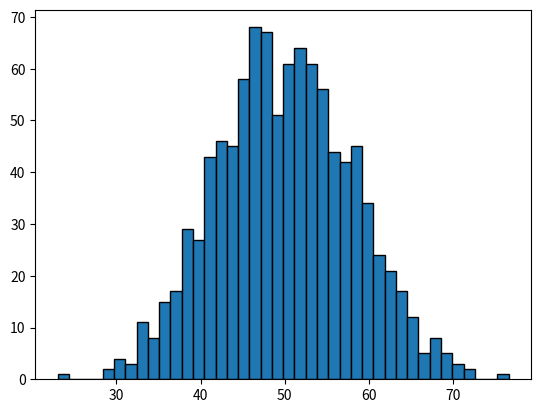

Recreate this plot in Python.
#histrogram
import matplotlib.pyplot as plt
import numpy as np
#x=np.random.normal(300,5,10)
"""Generate 1000 random numbers from a normal distribution with:
Mean = 50
Standard deviation = 8"""
x=np.random.normal(50,8,1000)
plt.hist(x,edgecolor="black",bins=40)
plt.show()
